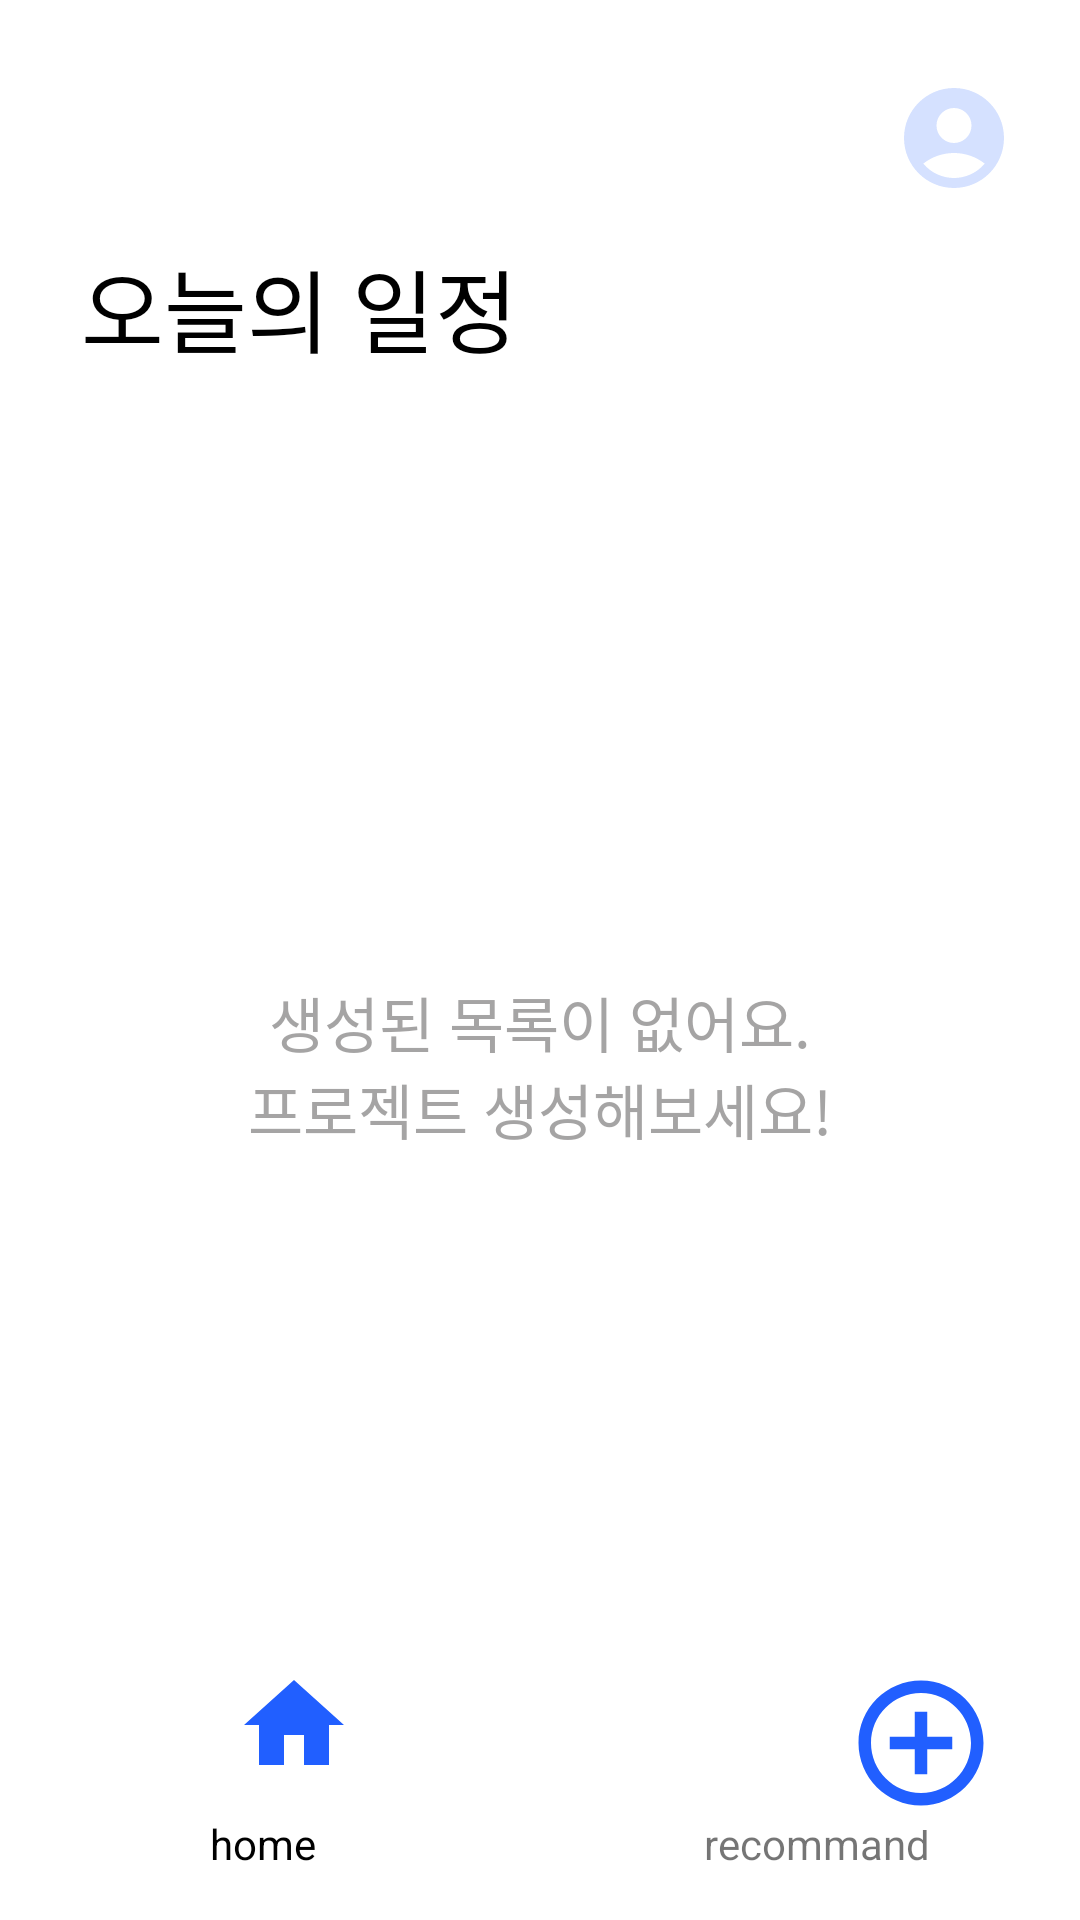

This screen was rendered from an Android layout file. Write that file and the resources it references.
<!-- AndroidManifest.xml: application theme Theme.TeamGo -->
<!-- res/layout/today_project.xml -->
<?xml version="1.0" encoding="utf-8"?>
<androidx.constraintlayout.widget.ConstraintLayout xmlns:android="http://schemas.android.com/apk/res/android"
    xmlns:app="http://schemas.android.com/apk/res-auto"
    xmlns:tools="http://schemas.android.com/tools"
    android:layout_width="match_parent"
    android:layout_height="match_parent"
    android:backgroundTint="@color/white">

    <TextView
        android:id="@+id/Nolist_tv"
        android:layout_width="357dp"
        android:layout_height="70dp"
        android:layout_marginStart="16dp"
        android:layout_marginTop="250dp"
        android:layout_marginEnd="16dp"
        android:text="생성된 목록이 없어요.                                                                                        프로젝트 생성해보세요!"
        android:textAlignment="center"
        android:textColor="#9C6C6B6B"
        android:textSize="20sp"
        app:layout_constraintEnd_toEndOf="parent"
        app:layout_constraintStart_toStartOf="parent"
        app:layout_constraintTop_toBottomOf="@+id/Account_btn" />

    <ImageButton
        android:id="@+id/Recommand_btn"
        android:layout_width="wrap_content"
        android:layout_height="wrap_content"
        android:layout_marginEnd="55dp"
        android:layout_marginBottom="1dp"
        android:backgroundTint="@color/white"
        app:layout_constraintBottom_toTopOf="@+id/Recommand_btn_tv"
        app:layout_constraintEnd_toEndOf="parent"
        app:layout_constraintStart_toEndOf="@+id/Home_btn"
        app:srcCompat="@drawable/vec_recommand"
        app:tint="#D5E1FF"/>

    <ImageButton
        android:id="@+id/Home_btn"
        android:layout_width="wrap_content"
        android:layout_height="wrap_content"
        android:layout_marginStart="55dp"
        android:layout_marginEnd="129dp"
        android:backgroundTint="@color/white"
        android:enabled="false"
        app:layout_constraintBottom_toTopOf="@+id/Home_btn_tv"
        app:layout_constraintEnd_toStartOf="@+id/Recommand_btn"
        app:layout_constraintStart_toStartOf="parent"
        app:srcCompat="@drawable/vec_home"
        app:tint="@color/mainBlue"
         />

    <TextView
        android:id="@+id/Home_btn_tv"
        android:layout_width="wrap_content"
        android:layout_height="wrap_content"
        android:layout_marginStart="70dp"
        android:layout_marginBottom="16dp"
        android:text="home"
        android:textColor="@color/black"
        app:layout_constraintBottom_toBottomOf="parent"
        app:layout_constraintStart_toStartOf="parent" />

    <TextView
        android:id="@+id/Recommand_btn_tv"
        android:layout_width="wrap_content"
        android:layout_height="wrap_content"
        android:layout_marginEnd="50dp"
        android:layout_marginBottom="16dp"
        android:text="recommand"
        app:layout_constraintBottom_toBottomOf="parent"
        app:layout_constraintEnd_toEndOf="parent" />

    <ImageButton
        android:id="@+id/Account_btn"
        android:layout_width="wrap_content"
        android:layout_height="wrap_content"
        android:layout_marginTop="16dp"
        android:layout_marginEnd="10dp"
        android:backgroundTint="@color/white"
        app:layout_constraintEnd_toEndOf="parent"
        app:layout_constraintTop_toTopOf="parent"
        app:srcCompat="@drawable/vec_myaccount" />


    <ScrollView
        android:id="@+id/scrollView2"
        android:layout_width="381dp"
        android:layout_height="508dp"
        android:layout_marginTop="124dp"
        app:layout_constraintEnd_toEndOf="parent"
        app:layout_constraintHorizontal_bias="0.476"
        app:layout_constraintStart_toStartOf="parent"
        app:layout_constraintTop_toTopOf="parent">

        <LinearLayout
            android:id="@+id/personnel"
            android:layout_width="match_parent"
            android:layout_height="wrap_content"
            android:lineSpacingExtra="5dp"
            android:orientation="vertical"
            android:paddingLeft="40dp"
            android:paddingTop="40dp"
            android:paddingRight="40dp"
            android:paddingBottom="40dp" />

    </ScrollView>

    <TextView
        android:layout_width="wrap_content"
        android:layout_height="wrap_content"
        android:fontFamily="@font/gmarketsansttfmedium"
        android:text="오늘의 일정"
        android:textColor="@color/black"
        android:textSize="30sp"
        app:layout_constraintBottom_toTopOf="@+id/scrollView2"
        app:layout_constraintEnd_toEndOf="parent"
        app:layout_constraintHorizontal_bias="0.126"
        app:layout_constraintStart_toStartOf="parent"
        app:layout_constraintTop_toTopOf="parent"
        app:layout_constraintVertical_bias="1.0" />

    <ImageButton
        android:id="@+id/AddList_btn"
        android:layout_width="wrap_content"
        android:layout_height="wrap_content"
        android:layout_marginTop="470dp"
        android:layout_marginEnd="16dp"
        android:backgroundTint="@color/white"
        app:layout_constraintEnd_toEndOf="parent"
        app:layout_constraintTop_toBottomOf="@+id/Account_btn"
        app:srcCompat="@drawable/vec_add_circle_outline" />

    <TextView
        android:id="@+id/UserName"
        android:layout_width="wrap_content"
        android:layout_height="wrap_content"
        android:layout_marginTop="32dp"
        android:layout_marginEnd="70dp"
        android:textAlignment="textEnd"
        android:textColor="@color/black"
        android:textSize="18sp"
        app:layout_constraintBottom_toTopOf="@+id/scrollView2"
        app:layout_constraintEnd_toEndOf="parent"
        app:layout_constraintHorizontal_bias="1.0"
        app:layout_constraintStart_toStartOf="parent"
        app:layout_constraintTop_toTopOf="parent"
        app:layout_constraintVertical_bias="0.0" />


</androidx.constraintlayout.widget.ConstraintLayout>
<!-- resources referenced by this layout -->
<resources>
  <color name="black">#FF000000</color>
  <color name="mainBlue">#215FFF</color>
  <color name="white">#FFFFFFFF</color>
  <!-- drawable vec_add_circle_outline (drawable) -->
  <vector android:height="50dp" android:tint="@color/mainBlue"
      android:viewportHeight="24" android:viewportWidth="24"
      android:width="50dp" xmlns:android="http://schemas.android.com/apk/res/android">
      <path android:fillColor="@android:color/white" android:pathData="M13,7h-2v4L7,11v2h4v4h2v-4h4v-2h-4L13,7zM12,2C6.48,2 2,6.48 2,12s4.48,10 10,10 10,-4.48 10,-10S17.52,2 12,2zM12,20c-4.41,0 -8,-3.59 -8,-8s3.59,-8 8,-8 8,3.59 8,8 -3.59,8 -8,8z"/>
  </vector>
  <!-- drawable vec_home (drawable) -->
  <?xml version="1.0" encoding="utf-8"?>
  <vector android:height="40dp" android:tint="#000000"
      android:viewportHeight="24" android:viewportWidth="24"
      android:width="40dp" xmlns:android="http://schemas.android.com/apk/res/android">
      <path android:fillColor="@android:color/white" android:pathData="M10,20v-6h4v6h5v-8h3L12,3 2,12h3v8z"/>
  </vector>
  <!-- drawable vec_myaccount (drawable) -->
  <?xml version="1.0" encoding="utf-8"?>
  <vector
      android:height="40dp"
      android:tint="#D5E1FF"
      android:viewportHeight="24"
      android:viewportWidth="24"
      android:width="40dp"
      xmlns:android="http://schemas.android.com/apk/res/android">
      <path
          android:fillColor="@android:color/white"
          android:pathData="M12,2C6.48,2 2,6.48 2,12s4.48,10 10,10s10,-4.48 10,-10S17.52,2 12,2zM12,6c1.93,
          0 3.5,1.57 3.5,3.5S13.93,13 12,13s-3.5,-1.57 -3.5,-3.5S10.07,6 12,6zM12,20c-2.03,0 -4.43,-0.82 -6.14,
          -2.88C7.55,15.8 9.68,15 12,15s4.45,0.8 6.14,2.12C16.43,19.18 14.03,20 12,20z" />
  </vector>
  <style name="Theme.TeamGo" parent="Theme.MaterialComponents.DayNight.NoActionBar">
          
          <item name="colorPrimary">@color/mainBlue</item>
          <item name="colorOnPrimary">@color/white</item>
          
          <item name="android:statusBarColor">@color/white</item>
          <item name="android:windowLightStatusBar">true</item>
          <item name="android:windowAnimationStyle">@null</item>
      </style>
</resources>
